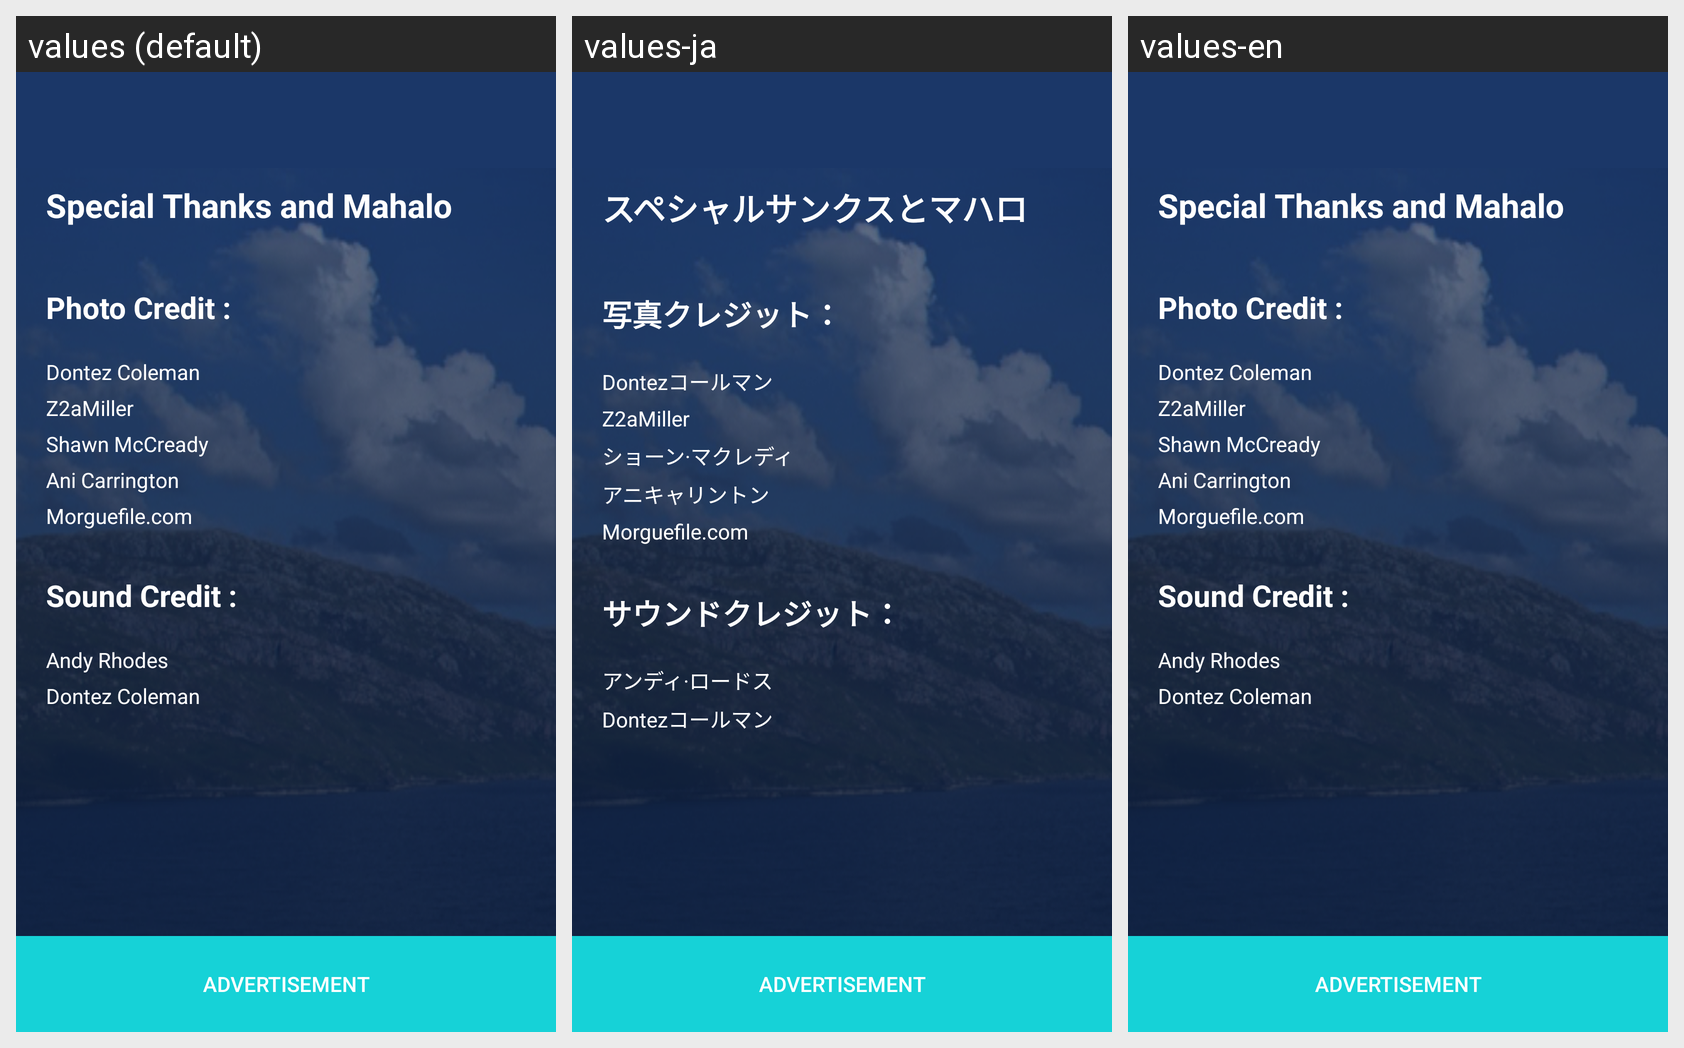

The same Android screen rendered under several of its app's locales, left to right. List the strings drawn on it with the default value and each locale's translation.
Android screen res/layout/specialthnaks.xml rendered under 3 locales, left to right: values (default), values-ja, values-en. Device: Nexus 5 (rendered at 1080×1920; each locale shown at half size, 540×960, under a caption strip naming it); theme MyTheme.
Strings drawn on this screen, with the default value and each locale's value (text and hints the layout hard-codes, and strings that could not be matched under every locale, appear in the picture but are not listed):

specialthanks
  values: Special Thanks and Mahalo
  values-ja: スペシャルサンクスとマハロ
  values-en: Special Thanks and Mahalo

photo_credit
  values: Photo Credit :
  values-ja: 写真クレジット：
  values-en: Photo Credit :

photo_credit1
  values: Dontez Coleman
  values-ja: Dontezコールマン
  values-en: Dontez Coleman

photo_credit2
  values: Z2aMiller
  values-ja: Z2aMiller
  values-en: Z2aMiller

photo_credit3
  values: Shawn McCready
  values-ja: ショーン·マクレディ
  values-en: Shawn McCready

photo_credit4
  values: Ani Carrington
  values-ja: アニキャリントン
  values-en: Ani Carrington

photo_credit5
  values: Morguefile.com
  values-ja: Morguefile.com
  values-en: Morguefile.com

sound_credit
  values: Sound Credit :
  values-ja: サウンドクレジット：
  values-en: Sound Credit :

sound_credit1
  values: Andy Rhodes
  values-ja: アンディ·ロードス
  values-en: Andy Rhodes

sound_credit2
  values: Dontez Coleman
  values-ja: Dontezコールマン
  values-en: Dontez Coleman
